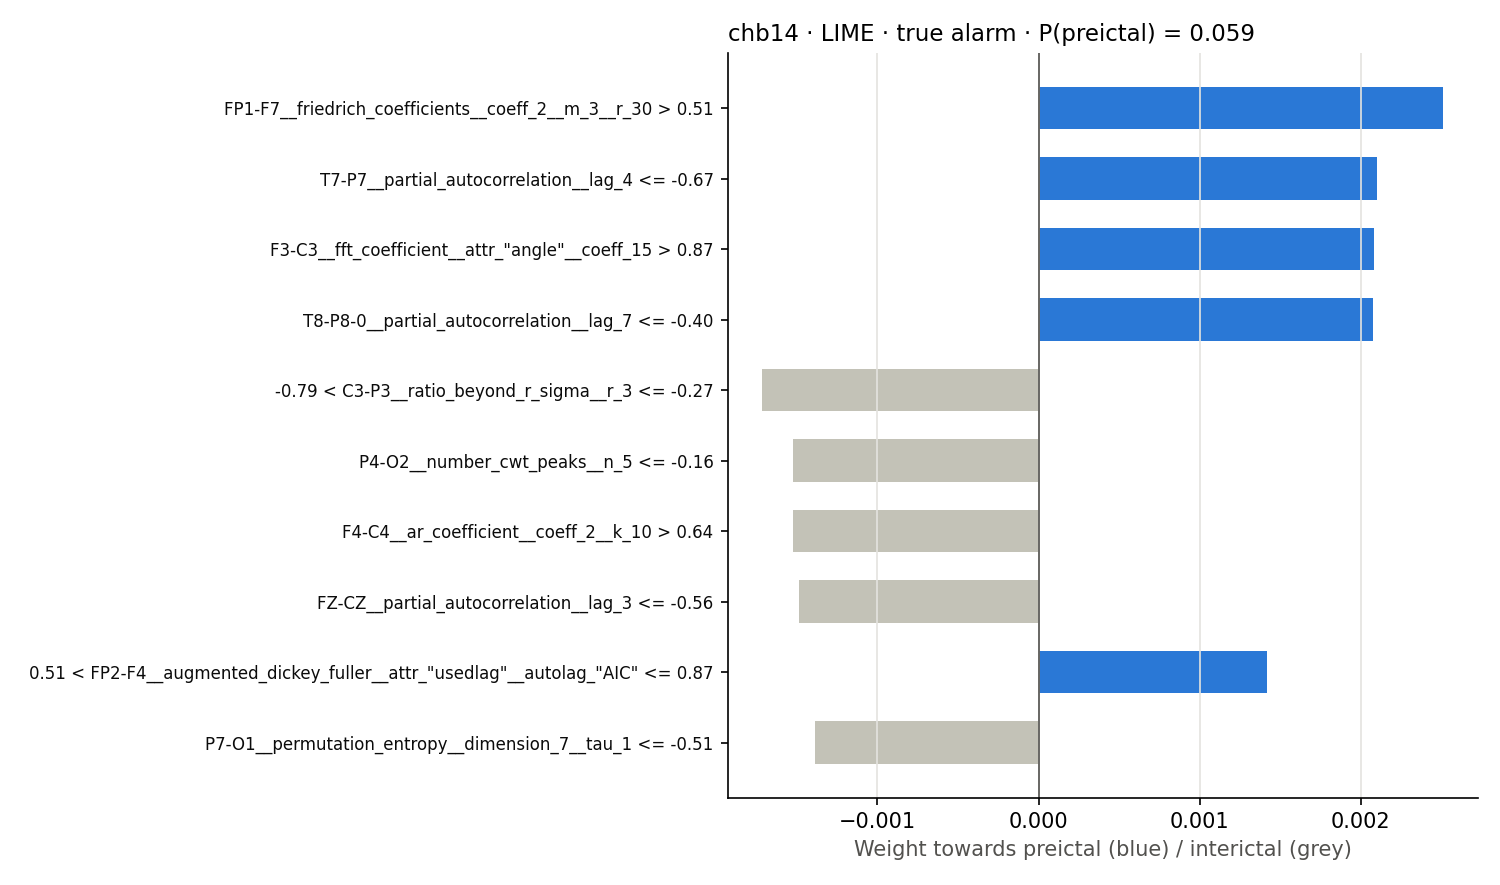

Data behind this chart, as committed beside it:
rule, weight
FP1-F7__friedrich_coefficients__coeff_2_…, 0.002513
T7-P7__partial_autocorrelation__lag_4 <=…, 0.002099
F3-C3__fft_coefficient__attr_"angle"__co…, 0.002081
T8-P8-0__partial_autocorrelation__lag_7 …, 0.002074
-0.79 < C3-P3__ratio_beyond_r_sigma__r_3…, -0.001715
P4-O2__number_cwt_peaks__n_5 <= -0.16, -0.001527
F4-C4__ar_coefficient__coeff_2__k_10 > 0…, -0.001525
FZ-CZ__partial_autocorrelation__lag_3 <=…, -0.001486
0.51 < FP2-F4__augmented_dickey_fuller__…, 0.001419
P7-O1__permutation_entropy__dimension_7_…, -0.00139
